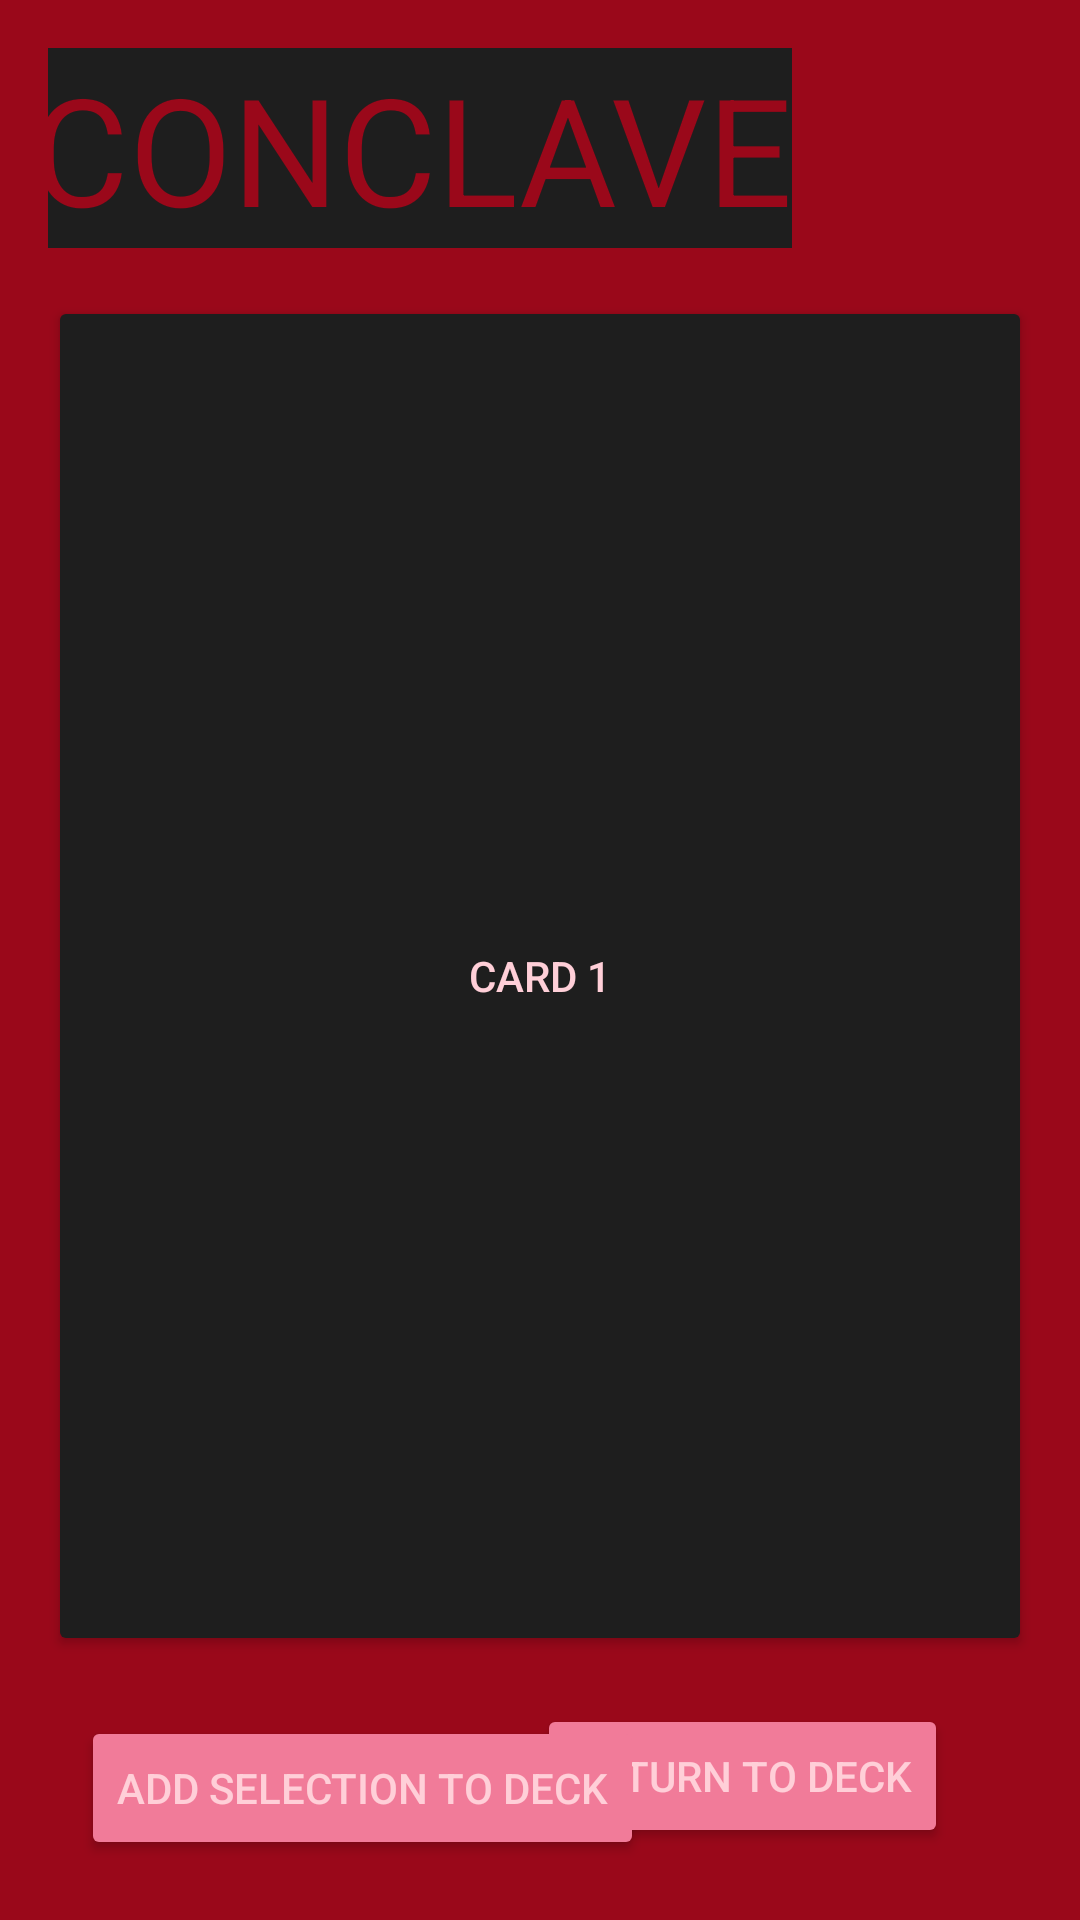

Android layout source for this screen:
<!-- AndroidManifest.xml: application theme Theme.EschatonDeckTraker -->
<!-- res/layout/conclave_store_fragment.xml -->
<?xml version="1.0" encoding="utf-8"?>
<androidx.constraintlayout.widget.ConstraintLayout
    xmlns:android="http://schemas.android.com/apk/res/android"
    xmlns:app="http://schemas.android.com/apk/res-auto"
    xmlns:tools="http://schemas.android.com/tools"
    android:layout_width="match_parent"
    android:layout_height="match_parent"
    tools:context=".ui.ConclaveStoreFragment"
    android:padding="16dp"
    android:background="@color/dark_red">

    
    <TextView
        android:id="@+id/textview_second"
        android:layout_width="wrap_content"
        android:layout_height="wrap_content"
        android:layout_marginEnd="80dp"
        android:layout_marginBottom="16dp"
        android:text="@string/conclave"
        android:textSize="50dp"
        android:textAllCaps="true"
        android:background="@color/shadow"
        android:textColor="@color/dark_red"
        app:layout_constraintTop_toTopOf="parent"
        app:layout_constraintEnd_toEndOf="parent" />

    
    <GridLayout
        android:id="@+id/cultist_grid"
        android:layout_width="match_parent"
        android:layout_height="0dp"
        android:layout_marginTop="16dp"
        android:columnCount="5"
        android:rowCount="3"
        android:layout_marginBottom="16dp"
        app:layout_constraintTop_toBottomOf="@id/textview_second"
        app:layout_constraintBottom_toTopOf="@id/button_second">

        
        <Button
            android:id="@+id/grid_item_1"
            android:layout_width="0dp"
            android:layout_height="wrap_content"
            android:layout_columnWeight="1"
            android:layout_rowWeight="1"
            android:text="Card 1"
            android:backgroundTint="@color/shadow"
            android:textColor="@color/pink" />

        
    </GridLayout>

    
    <Button
        android:id="@+id/button_second"
        android:layout_width="wrap_content"
        android:layout_height="wrap_content"
        android:layout_marginEnd="28dp"
        android:layout_marginBottom="8dp"
        android:text="Return to Deck"
        android:textColor="@color/pink"
        android:backgroundTint="@color/hot_pink"
        app:layout_constraintBottom_toBottomOf="parent"
        app:layout_constraintEnd_toEndOf="parent" />

    
    <Button
        android:id="@+id/button_add_to_deck"
        android:layout_width="wrap_content"
        android:layout_height="wrap_content"
        android:layout_marginStart="11dp"
        android:layout_marginBottom="4dp"
        android:text="Add selection to deck"
        android:textColor="@color/pink"
        android:backgroundTint="@color/hot_pink"
        app:layout_constraintBottom_toBottomOf="parent"
        app:layout_constraintStart_toStartOf="parent" />

</androidx.constraintlayout.widget.ConstraintLayout>
<!-- resources referenced by this layout -->
<resources>
  <color name="dark_red">#9a081a</color>
  <color name="hot_pink">#f17b99</color>
  <color name="pink">#ffcfd8</color>
  <color name="shadow">#1e1e1e</color>
  <string name="conclave">Conclave</string>
  <style name="Theme.EschatonDeckTraker" parent="Base.Theme.EschatonDeckTraker" />
  <style name="Base.Theme.EschatonDeckTraker" parent="Theme.Material3.DayNight.NoActionBar">
          
          
      </style>
</resources>
